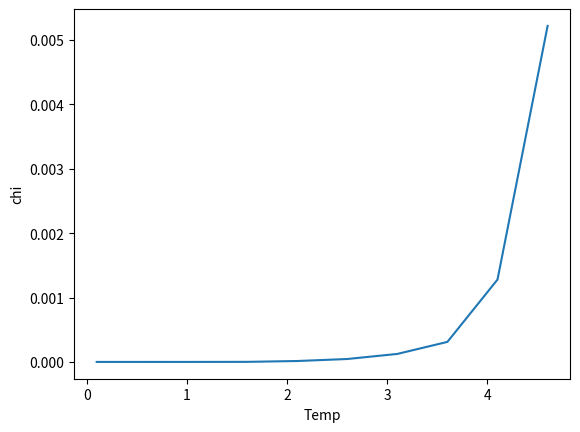

The matplotlib source for this figure:

import numpy as np
import matplotlib.pyplot as plt


L = int(8)
J = 1
s = np.zeros((L,L,L))

def total_E(s,J,L):
    E=0
    for i in range(L):
        for j in range(L):
            for k in range(L):
                E = E + (s[i,j,k] * (s[(i+1)%L,j,k] + s[i,(j+1)%L,k] + s[i,j,(k+1)%L])) 
    return  -J*E 

def metropolis(s,J,L):
    monteCarlo_Steps = 10
    
    for m in range(monteCarlo_Steps):

        for i in range(L):
            for j in range(L):
                for k in range(L):
                    ii = np.random.randint(0,L)
                    jj = np.random.randint(0,L)
                    kk = np.random.randint(0,L)
                    
                    p = np.random.rand()
                    
                    e_o=s[ii,jj,kk]*(s[(ii+1)%L,jj,kk]+s[(ii-1)%L,jj,kk]+
                    s[ii,(jj-1)%L,kk]+s[ii,(jj+1)%L,kk]+
                    s[ii,jj,(kk-1)%L]+s[ii,jj,(kk+1)%L])
                    delE = 2*J*e_o
                    if(delE <= 0):
                        s[ii][jj][kk] = -s[ii][jj][kk]
                    elif(p<np.exp(-beta*delE)):
                        s[ii][jj][kk] = -s[ii][jj][kk]
                    
        
    return s

def magnetization(s,T,L):
    metropolis(s, J, L)
    
    m = 0
    m2 = 0
    E = total_E(s, J, L)
    Ebar = 0
    E2bar = 0
    Ebar += E
    E2bar += E**2
    cnt = 0
    for n in range(100):
        
        m += np.abs(s.mean())
        m2 += (s.mean())**2
        cnt +=1
        
        for i in range(L):
            for K in range(L):
                for j in range(L):
                    ii = np.random.randint(0,L)
                    jj = np.random.randint(0,L)
                    kk = np.random.randint(0,L)
                    p = np.random.rand()
    
                    e_o=s[ii,jj,kk]*(s[(ii+1)%L,jj,kk]+s[(ii-1)%L,jj,kk]+
                    s[ii,(jj-1)%L,kk]+s[ii,(jj+1)%L,kk]+
                    s[ii,jj,(kk-1)%L]+s[ii,jj,(kk+1)%L])
                    delE = 2*J*e_o                
                    
                    if(delE <= 0):
                        s[ii][jj][kk] = -s[ii][jj][kk]
                        E += delE
                    elif(p<np.exp(-beta*delE)):
                        s[ii][jj][kk] = -s[ii][jj][kk]
                        E+= delE
        Ebar += E
        E2bar += E**2
    return m/cnt,Ebar/(cnt*L*L),(m2/cnt - (m/cnt)**2)/(T)

Temp = np.arange(0.1,5,0.5)
Ebar = []
m = []
chi = []
cv = []
for T in Temp:
    beta = 1.0/T
    for i in range(L):
        for k in range(L):
            for j in range(L):
                s[i][j][k] = np.random.choice([1])
                
    m.append(magnetization(s, T, L)[0])
    Ebar.append(magnetization(s, T, L)[1])
    chi.append(magnetization(s, T, L)[2])

plt.plot(Temp,chi)
plt.xlabel('Temp')
plt.ylabel('chi')
